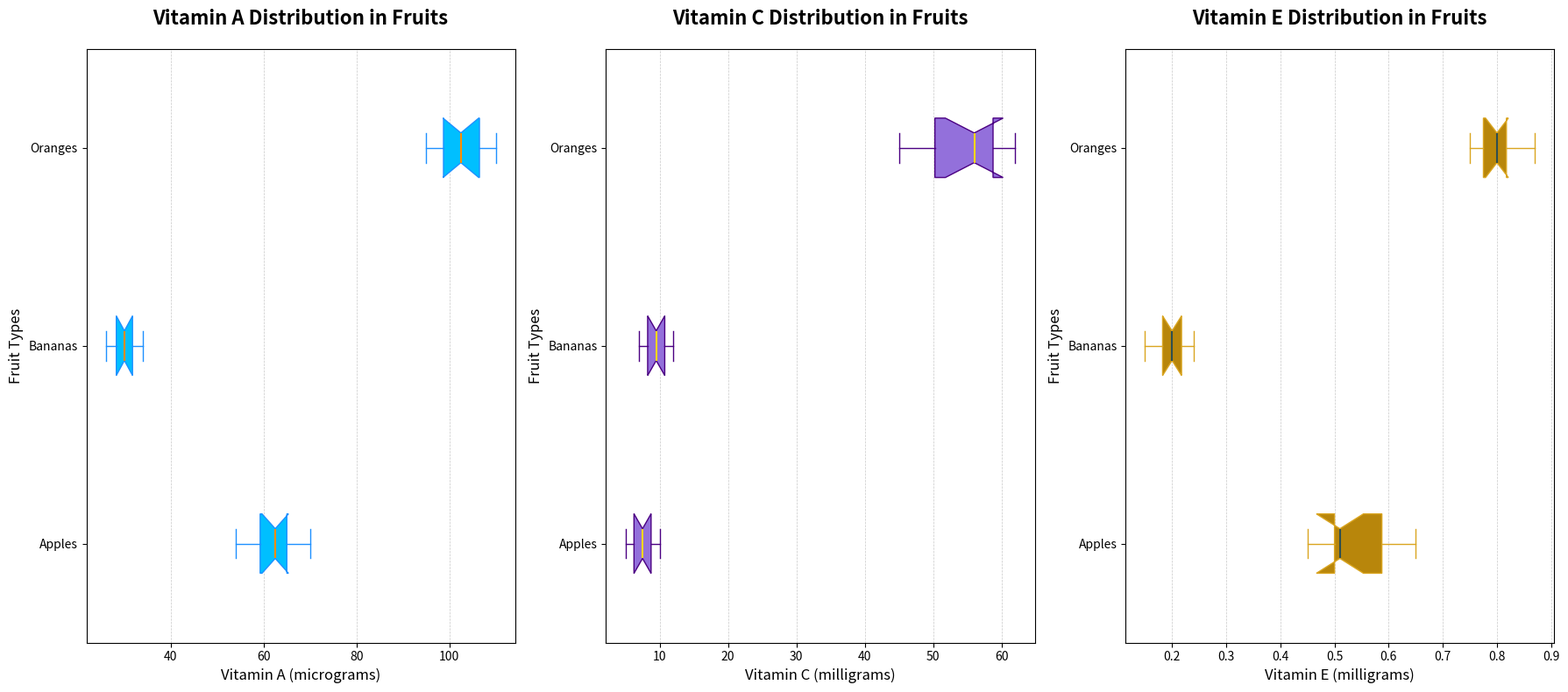

Source code (Python):
import matplotlib.pyplot as plt
import numpy as np

# Data for Vitamin A (in micrograms)
vitamin_a_apples = np.array([54, 60, 63, 65, 59, 70, 65, 62, 55, 66])
vitamin_a_bananas = np.array([30, 28, 32, 31, 29, 33, 27, 26, 34, 30])
vitamin_a_oranges = np.array([98, 102, 110, 95, 105, 107, 103, 109, 101, 98])

# Data for Vitamin C (in milligrams)
vitamin_c_apples = np.array([6, 7, 8, 9, 5, 10, 7, 6, 8, 9])
vitamin_c_bananas = np.array([9, 8, 10, 11, 7, 12, 10, 9, 8, 12])
vitamin_c_oranges = np.array([50, 45, 55, 48, 60, 62, 51, 58, 59, 57])

# Data for Vitamin E (in milligrams)
vitamin_e_apples = np.array([0.5, 0.6, 0.45, 0.5, 0.6, 0.65, 0.55, 0.52, 0.48, 0.50])
vitamin_e_bananas = np.array([0.2, 0.15, 0.18, 0.22, 0.20, 0.19, 0.21, 0.23, 0.24, 0.18])
vitamin_e_oranges = np.array([0.8, 0.75, 0.85, 0.77, 0.80, 0.87, 0.76, 0.82, 0.81, 0.79])

# Aggregate data for box plot
vitamin_data_a = [vitamin_a_apples, vitamin_a_bananas, vitamin_a_oranges]
vitamin_data_c = [vitamin_c_apples, vitamin_c_bananas, vitamin_c_oranges]
vitamin_data_e = [vitamin_e_apples, vitamin_e_bananas, vitamin_e_oranges]

# Labels for fruits
fruit_labels = ['Apples', 'Bananas', 'Oranges']

# Plot setup
fig, axs = plt.subplots(1, 3, figsize=(18, 8))

# First subplot: Vitamin A Distribution
axs[0].boxplot(vitamin_data_a, vert=False, patch_artist=True, labels=fruit_labels, notch=True,
               boxprops=dict(facecolor='deepskyblue', color='dodgerblue'),
               whiskerprops=dict(color='dodgerblue'),
               capprops=dict(color='dodgerblue'),
               medianprops=dict(color='darkorange', linewidth=1.5))
axs[0].set_title('Vitamin A Distribution in Fruits', fontsize=16, weight='bold', pad=20)
axs[0].set_xlabel('Vitamin A (micrograms)', fontsize=12)
axs[0].set_ylabel('Fruit Types', fontsize=12)
axs[0].grid(True, linestyle='--', linewidth=0.5, alpha=0.7, axis='x')

# Second subplot: Vitamin C Distribution
axs[1].boxplot(vitamin_data_c, vert=False, patch_artist=True, labels=fruit_labels, notch=True,
               boxprops=dict(facecolor='mediumpurple', color='indigo'),
               whiskerprops=dict(color='indigo'),
               capprops=dict(color='indigo'),
               medianprops=dict(color='gold', linewidth=1.5))
axs[1].set_title('Vitamin C Distribution in Fruits', fontsize=16, weight='bold', pad=20)
axs[1].set_xlabel('Vitamin C (milligrams)', fontsize=12)
axs[1].set_ylabel('Fruit Types', fontsize=12)
axs[1].grid(True, linestyle='--', linewidth=0.5, alpha=0.7, axis='x')

# Third subplot: Vitamin E Distribution
axs[2].boxplot(vitamin_data_e, vert=False, patch_artist=True, labels=fruit_labels, notch=True,
               boxprops=dict(facecolor='darkgoldenrod', color='goldenrod'),
               whiskerprops=dict(color='goldenrod'),
               capprops=dict(color='goldenrod'),
               medianprops=dict(color='darkslategray', linewidth=1.5))
axs[2].set_title('Vitamin E Distribution in Fruits', fontsize=16, weight='bold', pad=20)
axs[2].set_xlabel('Vitamin E (milligrams)', fontsize=12)
axs[2].set_ylabel('Fruit Types', fontsize=12)
axs[2].grid(True, linestyle='--', linewidth=0.5, alpha=0.7, axis='x')

# Adjust layout for a better fit
plt.tight_layout()

# Show plot
plt.show()
